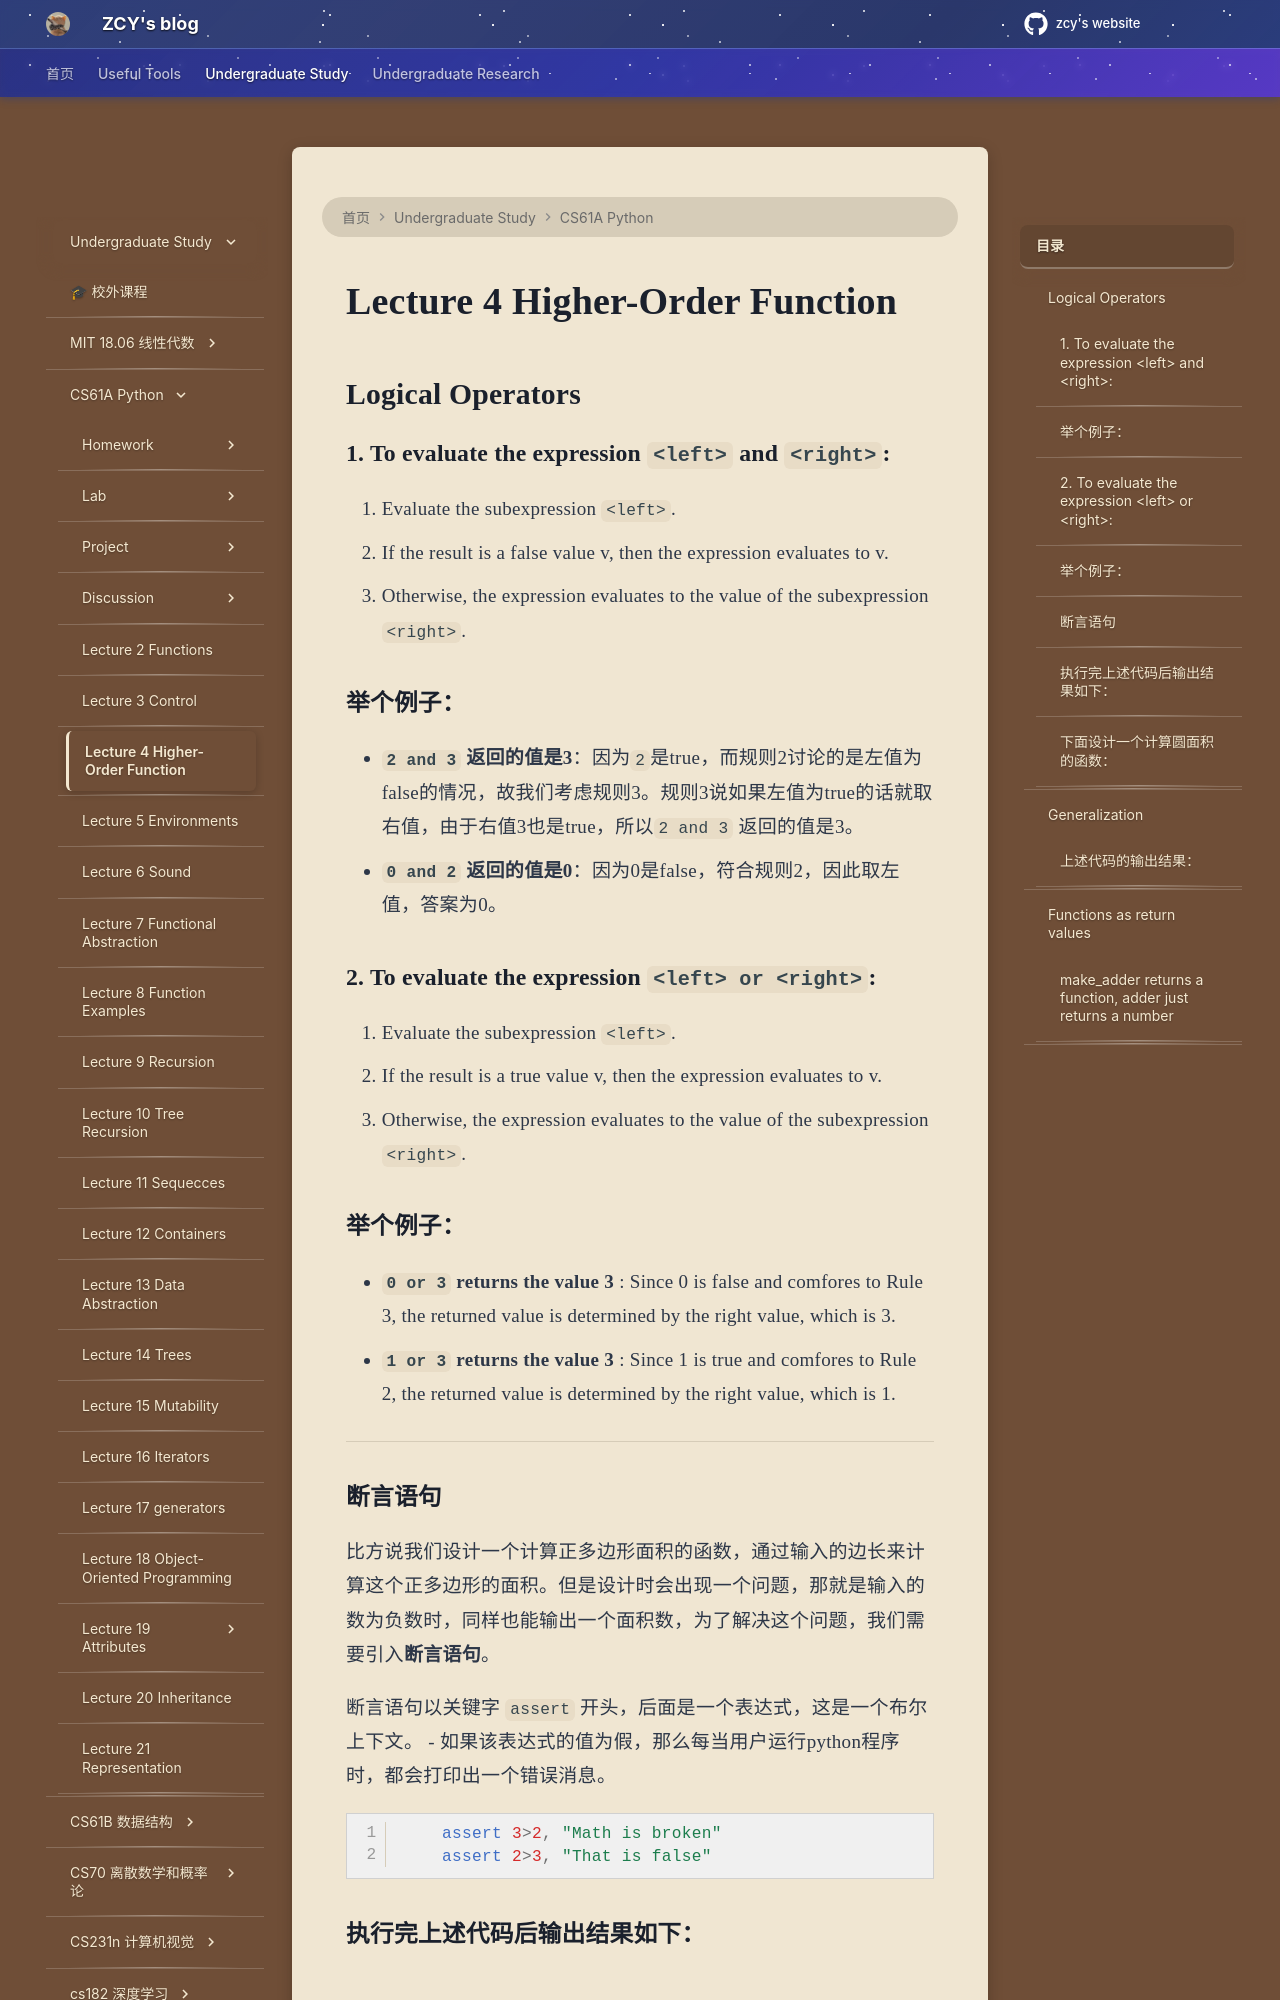

repository: mouchenmou/ZCY-s-website · page: 笔记本/CS61A/Lecture 4/Lecture 4 Higher-Order Function/index.html · generator: mkdocs

## Logical Operators

### 1. To evaluate the expression `<left>` and `<right>`:

1. Evaluate the subexpression `<left>`.
2.  If the result is a false value v, then the expression evaluates to v.
3. Otherwise, the expression evaluates to the value of the subexpression `<right>`.

### 举个例子：

- **`2 and 3` 返回的值是3**：因为`2`是true，而规则2讨论的是左值为false的情况，故我们考虑规则3。规则3说如果左值为true的话就取右值，由于右值3也是true，所以`2 and 3` 返回的值是3。
- **`0 and 2` 返回的值是0**：因为0是false，符合规则2，因此取左值，答案为0。

### 2. To evaluate the expression `<left> or <right>`:

1. Evaluate the subexpression `<left>`.
2. If the result is a true value v, then the expression evaluates to v.
3. Otherwise, the expression evaluates to the value of the subexpression `<right>`.

### 举个例子：

- **`0 or 3` returns the value 3** : Since 0 is false and comfores to Rule 3, the returned value is determined by the right value, which is 3.
- **`1 or 3` returns the value 3** : Since 1 is true and comfores to Rule 2, the returned value is determined by the right value, which is 1.

---

### 断言语句

比方说我们设计一个计算正多边形面积的函数，通过输入的边长来计算这个正多边形的面积。但是设计时会出现一个问题，那就是输入的数为负数时，同样也能输出一个面积数，为了解决这个问题，我们需要引入**断言语句**。

断言语句以关键字 `assert` 开头，后面是一个表达式，这是一个布尔上下文。
- 如果该表达式的值为假，那么每当用户运行python程序时，都会打印出一个错误消息。

```Python
    assert 3>2, "Math is broken"
    assert 2>3, "That is false"
```
